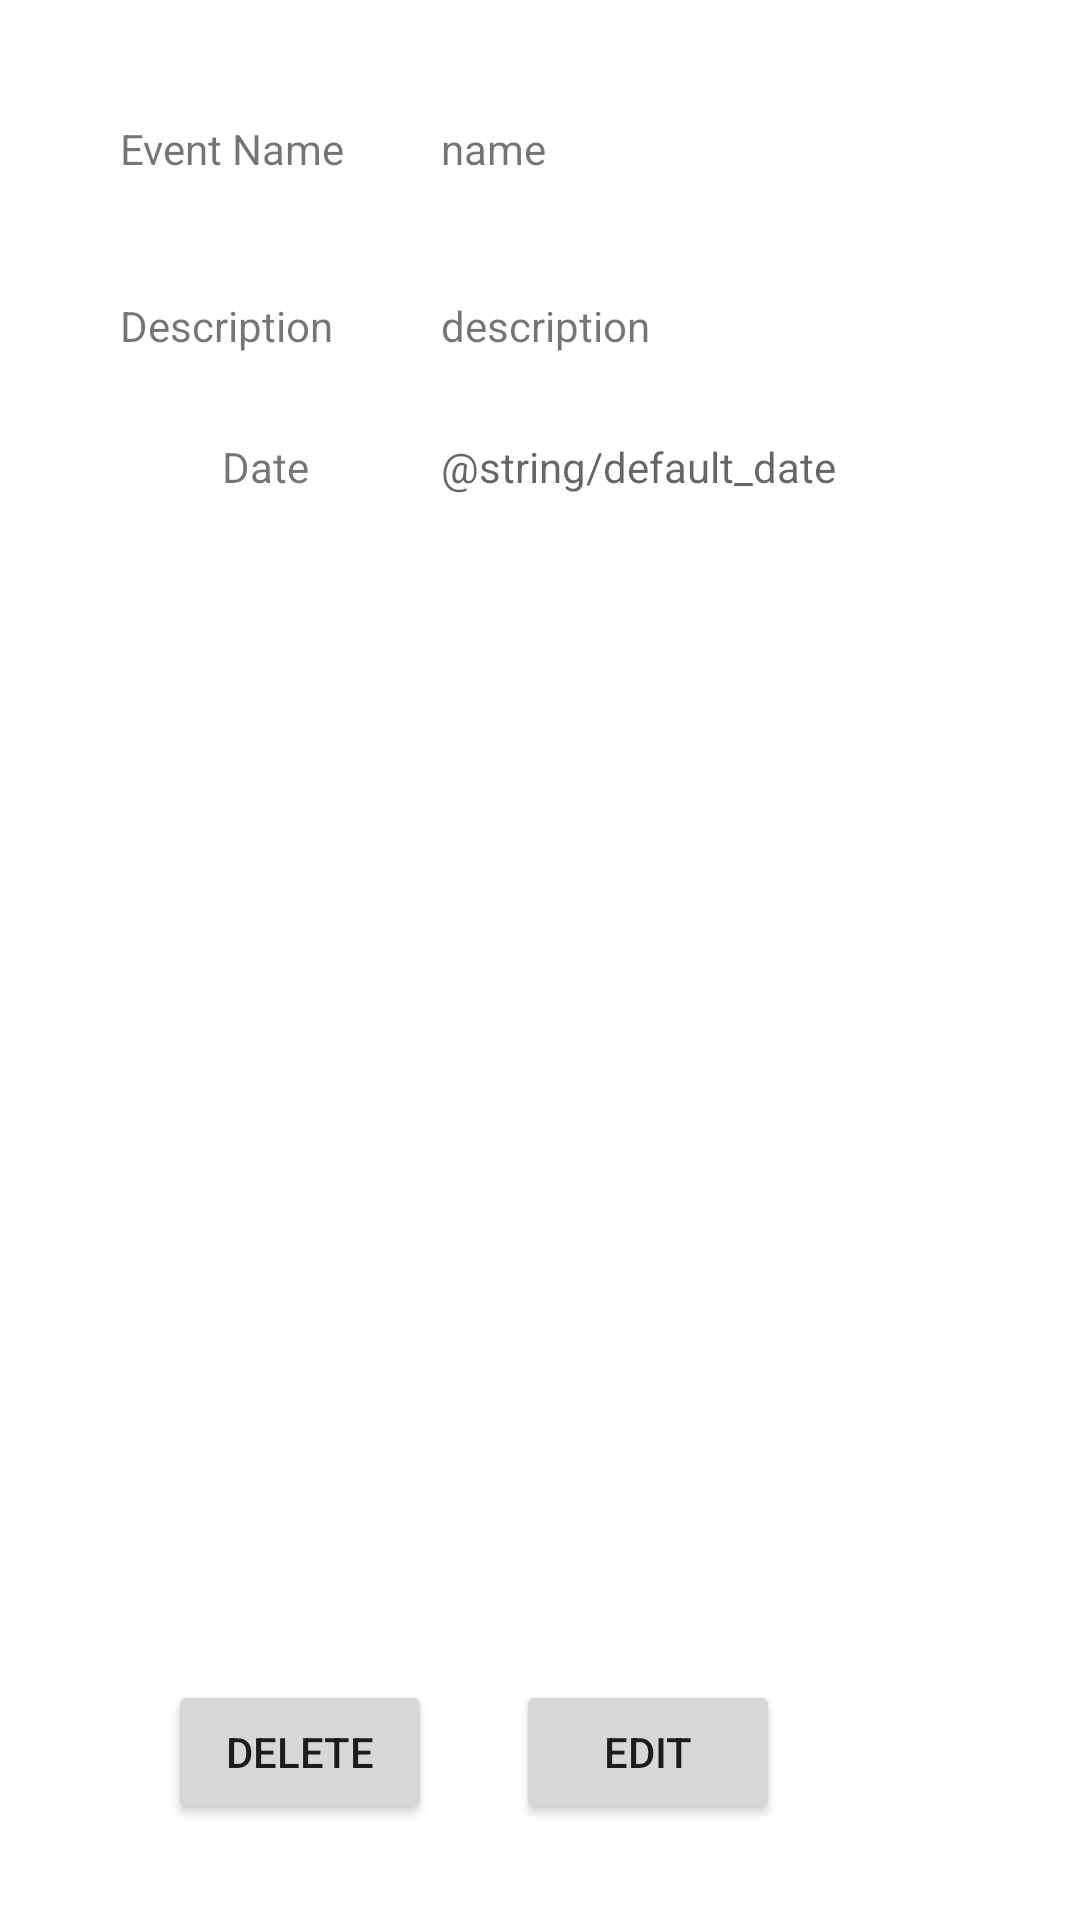

Layout XML and referenced resources for this Android screen:
<!-- AndroidManifest.xml: application theme Theme.OnTrack -->
<!-- res/layout/activity_display_event2.xml -->
<?xml version="1.0" encoding="utf-8"?>
<androidx.constraintlayout.widget.ConstraintLayout
    xmlns:android="http://schemas.android.com/apk/res/android"
    xmlns:app="http://schemas.android.com/apk/res-auto"
    xmlns:tools="http://schemas.android.com/tools"
    android:layout_width="match_parent"
    android:layout_height="match_parent"
    tools:context=".DisplayEvent">

    <TextView
        android:id="@+id/tvDisplayName"
        android:layout_width="0dp"
        android:layout_height="wrap_content"
        android:layout_marginStart="40dp"
        android:layout_marginTop="40dp"
        android:text="Event Name"
        app:layout_constraintStart_toStartOf="parent"
        app:layout_constraintTop_toTopOf="parent" />

    <TextView
        android:id="@+id/tvInputEventName"
        android:layout_width="0dp"
        android:layout_height="wrap_content"
        android:layout_marginStart="32dp"
        android:text="name"
        app:layout_constraintBottom_toBottomOf="@+id/tvDisplayName"
        app:layout_constraintStart_toEndOf="@+id/tvDisplayName"
        app:layout_constraintTop_toTopOf="@+id/tvDisplayName"
        app:layout_constraintVertical_bias="0.0" />

    <Button
        android:id="@+id/button_displayEdit"
        android:layout_width="wrap_content"
        android:layout_height="wrap_content"
        android:layout_marginStart="65dp"
        android:layout_marginEnd="100dp"
        android:layout_marginBottom="40dp"
        android:onClick="editEventPage"
        android:text="Edit"
        app:layout_constraintBottom_toBottomOf="@+id/button_delete"
        app:layout_constraintEnd_toEndOf="parent"
        app:layout_constraintHorizontal_bias="1.0"
        app:layout_constraintStart_toEndOf="@+id/button_delete"
        app:layout_constraintTop_toTopOf="@+id/button_delete"
        app:layout_constraintVertical_bias="0.0" />

    <Button
        android:id="@+id/button_delete"
        android:layout_width="wrap_content"
        android:layout_height="wrap_content"
        android:layout_marginStart="56dp"
        android:layout_marginBottom="32dp"
        android:onClick="deleteEvent"
        android:text="Delete"
        app:layout_constraintBottom_toBottomOf="parent"
        app:layout_constraintStart_toStartOf="parent" />

    <TextView
        android:id="@+id/tvShowDescription"
        android:layout_width="wrap_content"
        android:layout_height="wrap_content"
        android:layout_marginTop="40dp"
        android:layout_marginEnd="4dp"
        android:text="Description"
        app:layout_constraintEnd_toEndOf="@+id/tvDisplayName"
        app:layout_constraintTop_toBottomOf="@+id/tvDisplayName" />

    <TextView
        android:id="@+id/tvShowInputDescription"
        android:layout_width="wrap_content"
        android:layout_height="wrap_content"
        android:text="description"
        app:layout_constraintStart_toStartOf="@+id/tvInputEventName"
        app:layout_constraintTop_toTopOf="@+id/tvShowDescription" />

    <TextView
        android:id="@+id/tvShowInputDate"
        android:layout_width="wrap_content"
        android:layout_height="wrap_content"
        android:layout_marginTop="28dp"
        android:hint="@string/default_date"
        android:inputType="date"
        app:layout_constraintStart_toStartOf="@+id/tvShowInputDescription"
        app:layout_constraintTop_toBottomOf="@+id/tvShowInputDescription"
        tools:ignore="TouchTargetSizeCheck" />

    <TextView

        android:id="@+id/tvDisplayDateTag"
        android:layout_width="wrap_content"
        android:layout_height="wrap_content"
        android:layout_marginEnd="8dp"
        android:text="Date"
        app:layout_constraintEnd_toEndOf="@+id/tvShowDescription"
        app:layout_constraintTop_toTopOf="@id/tvShowInputDate"
        app:layout_constraintBottom_toBottomOf="@id/tvShowInputDate"
        tools:layout_editor_absoluteY="185dp" />
</androidx.constraintlayout.widget.ConstraintLayout>
<!-- resources referenced by this layout -->
<resources>
  <style name="Theme.OnTrack" parent="Theme.MaterialComponents.DayNight.DarkActionBar">
          
          <item name="colorPrimary">@color/purple_500</item>
          <item name="colorPrimaryVariant">@color/purple_700</item>
          <item name="colorOnPrimary">@color/white</item>
          
          <item name="colorSecondary">@color/teal_200</item>
          <item name="colorSecondaryVariant">@color/teal_700</item>
          <item name="colorOnSecondary">@color/black</item>
          
          <item name="android:statusBarColor" tools:targetApi="l">?attr/colorPrimaryVariant</item>
          
      </style>
  <!-- not gathered from this repository: default colours our renderer supplied (Android Studio template values) -->
  <color name="purple_500">#FF6200EE</color>
  <color name="purple_700">#FF3700B3</color>
  <color name="teal_200">#FF03DAC5</color>
  <color name="teal_700">#FF018786</color>
  <color name="black">#FF000000</color>
  <color name="white">#FFFFFFFF</color>
</resources>
